Image classification data set "converted_dataset" (julkaswieta/coffee-defects on GitHub). Class labels (4): defect, longberry, peaberry, premium.

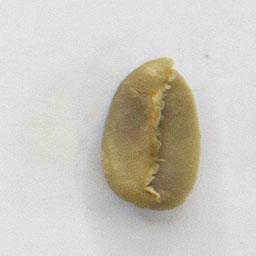
Label: longberry

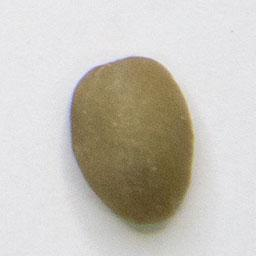
Label: premium

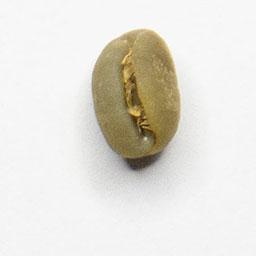
Label: peaberry

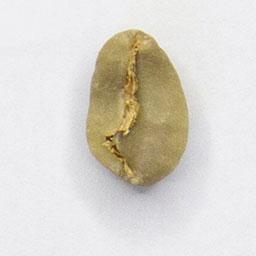
Label: longberry

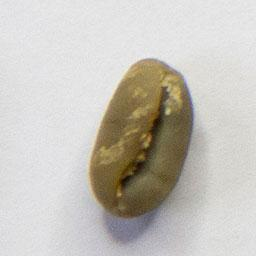
Label: peaberry

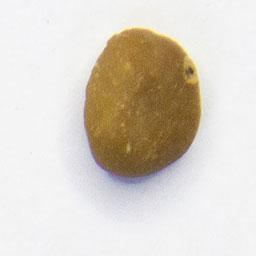
Label: defect
